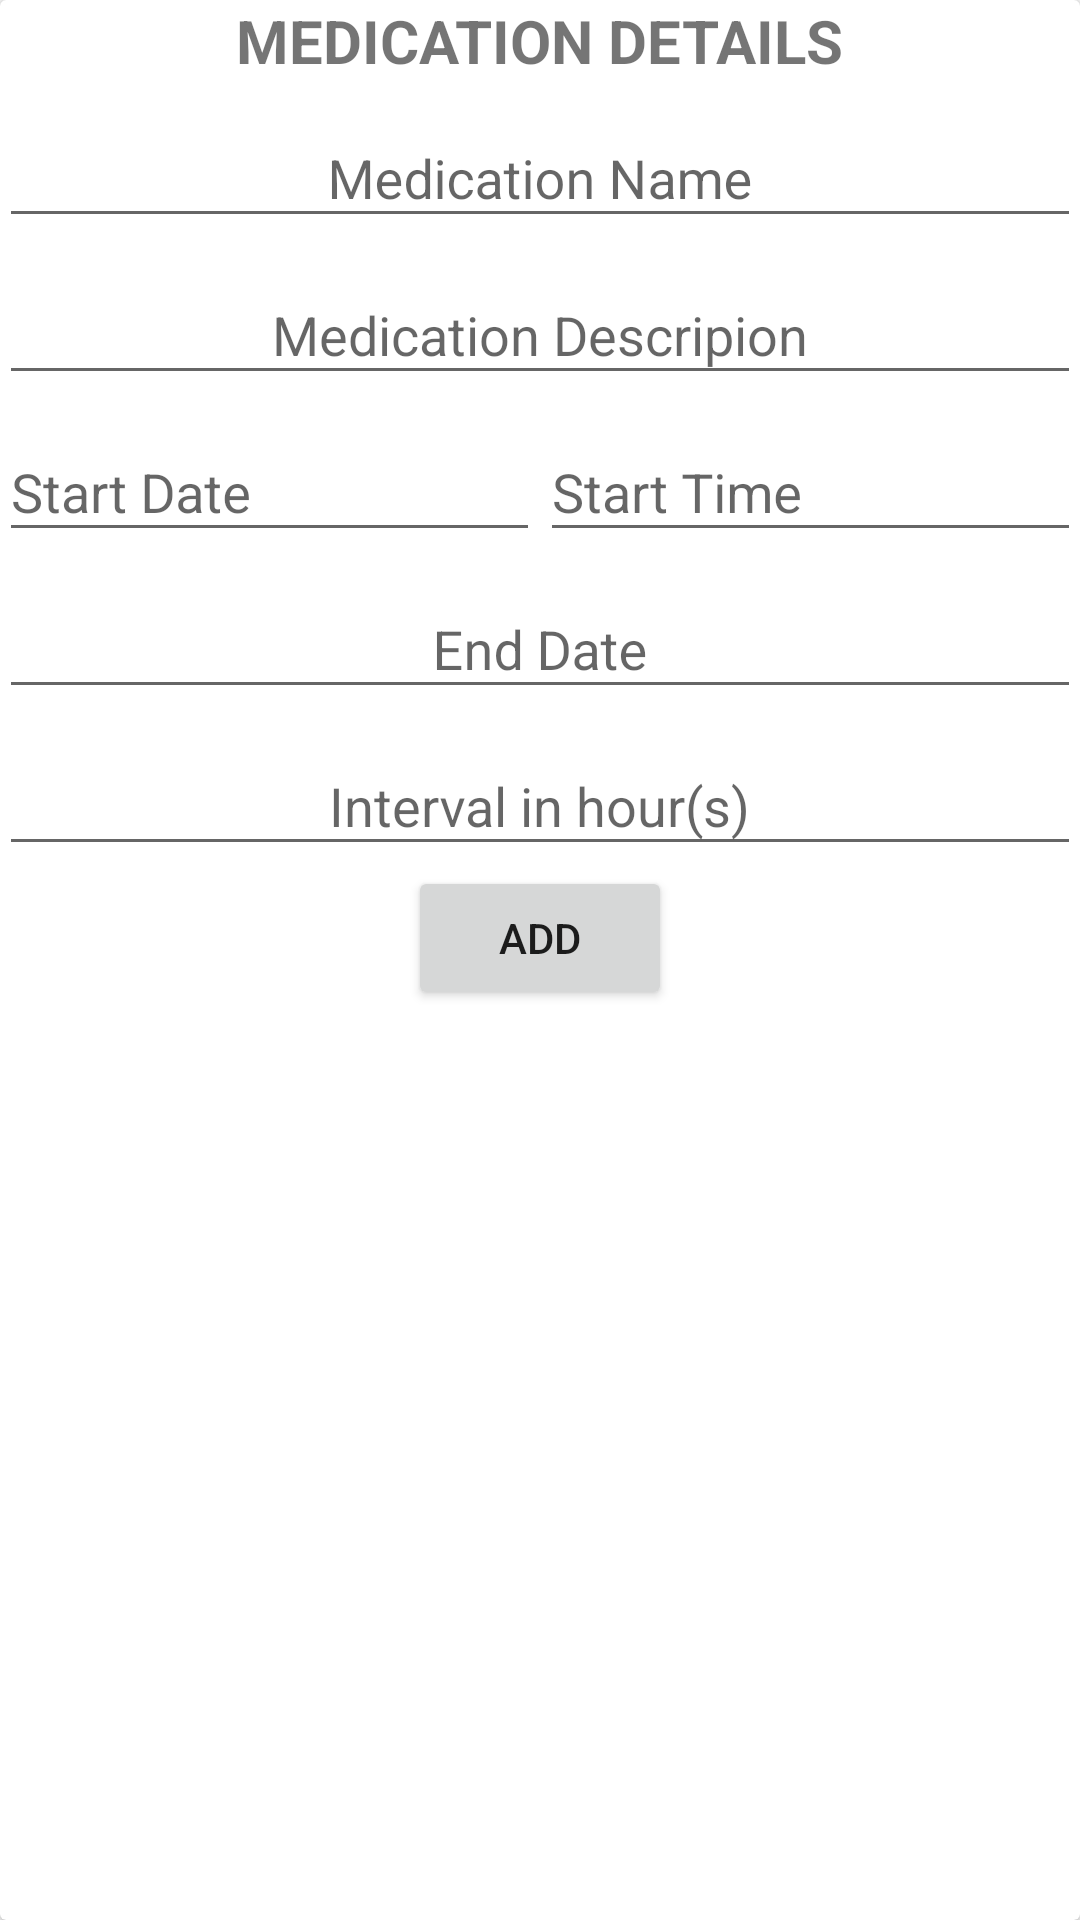

Layout XML and referenced resources for this Android screen:
<!-- AndroidManifest.xml: application theme AppTheme -->
<!-- res/layout/add_med_dialog_layout.xml -->
<?xml version="1.0" encoding="utf-8"?>
<android.support.v7.widget.CardView xmlns:android="http://schemas.android.com/apk/res/android"
    android:layout_width="match_parent"
    android:layout_height="wrap_content">

    <ScrollView
        android:layout_width="match_parent"
        android:layout_height="match_parent">

        <LinearLayout
            android:layout_width="match_parent"
            android:layout_height="match_parent"
            android:orientation="vertical"
            android:padding="@dimen/activity_horizontal_margin">

            <TextView
                android:layout_width="wrap_content"
                android:layout_height="wrap_content"
                android:layout_gravity="center"
                android:layout_marginBottom="@dimen/activity_horizontal_margin"
                android:text="MEDICATION DETAILS"
                android:textSize="20sp"
                android:textStyle="bold" />

            <android.support.design.widget.TextInputLayout
                android:layout_width="match_parent"
                android:layout_height="wrap_content">

                <EditText
                    android:id="@+id/med_name"
                    android:layout_width="match_parent"
                    android:layout_height="wrap_content"
                    android:gravity="center"
                    android:hint="Medication Name" />
            </android.support.design.widget.TextInputLayout>

            <android.support.design.widget.TextInputLayout
                android:layout_width="match_parent"
                android:layout_height="wrap_content">

                <EditText
                    android:id="@+id/med_desc"
                    android:layout_width="match_parent"
                    android:layout_height="wrap_content"
                    android:gravity="center"
                    android:hint="Medication Descripion" />
            </android.support.design.widget.TextInputLayout>

            <LinearLayout
                android:layout_width="match_parent"
                android:layout_height="wrap_content"
                android:gravity="center"
                android:orientation="horizontal">

                <android.support.design.widget.TextInputLayout
                    android:layout_width="match_parent"
                    android:layout_height="wrap_content"
                    android:layout_weight="1">

                    <EditText
                        android:id="@+id/start_date"
                        android:layout_width="match_parent"
                        android:layout_height="wrap_content"
                        android:focusableInTouchMode="false"
                        android:hint="Start Date" />
                </android.support.design.widget.TextInputLayout>

                <android.support.design.widget.TextInputLayout
                    android:layout_width="match_parent"
                    android:layout_height="wrap_content"
                    android:layout_weight="1">

                    <EditText
                        android:id="@+id/start_time"
                        android:layout_width="match_parent"
                        android:layout_height="wrap_content"
                        android:focusableInTouchMode="false"
                        android:hint="Start Time" />
                </android.support.design.widget.TextInputLayout>
            </LinearLayout>

            <android.support.design.widget.TextInputLayout
                android:layout_width="match_parent"
                android:layout_height="wrap_content">

                <EditText
                    android:id="@+id/end_date"
                    android:layout_width="match_parent"
                    android:layout_height="wrap_content"
                    android:layout_gravity="center"
                    android:focusableInTouchMode="false"
                    android:gravity="center"
                    android:hint="End Date" />
            </android.support.design.widget.TextInputLayout>

            <android.support.design.widget.TextInputLayout
                android:layout_width="match_parent"
                android:layout_height="wrap_content">

                <EditText
                    android:id="@+id/interval"
                    android:layout_width="match_parent"
                    android:layout_height="wrap_content"
                    android:layout_gravity="center"
                    android:gravity="center"
                    android:hint="Interval in hour(s)"
                    android:inputType="number" />
            </android.support.design.widget.TextInputLayout>

            <Button
                android:id="@+id/add_med"
                android:layout_width="wrap_content"
                android:layout_height="wrap_content"
                android:layout_gravity="center"
                android:text="ADD" />
        </LinearLayout>
    </ScrollView>
</android.support.v7.widget.CardView>
<!-- resources referenced by this layout -->
<resources>
  <style name="AppTheme" parent="Theme.AppCompat.Light.DarkActionBar">
          
          <item name="colorPrimary">@color/colorPrimary</item>
          <item name="colorPrimaryDark">@color/colorPrimaryDark</item>
          <item name="colorAccent">@color/colorAccent</item>
          <item name="android:actionMenuTextColor">@color/actionbar_text</item>
      </style>
  <color name="colorPrimary">#3F51B5</color>
  <color name="colorPrimaryDark">#303F9F</color>
  <color name="colorAccent">#FF4081</color>
  <color name="actionbar_text">#FFFFFF</color>
</resources>
